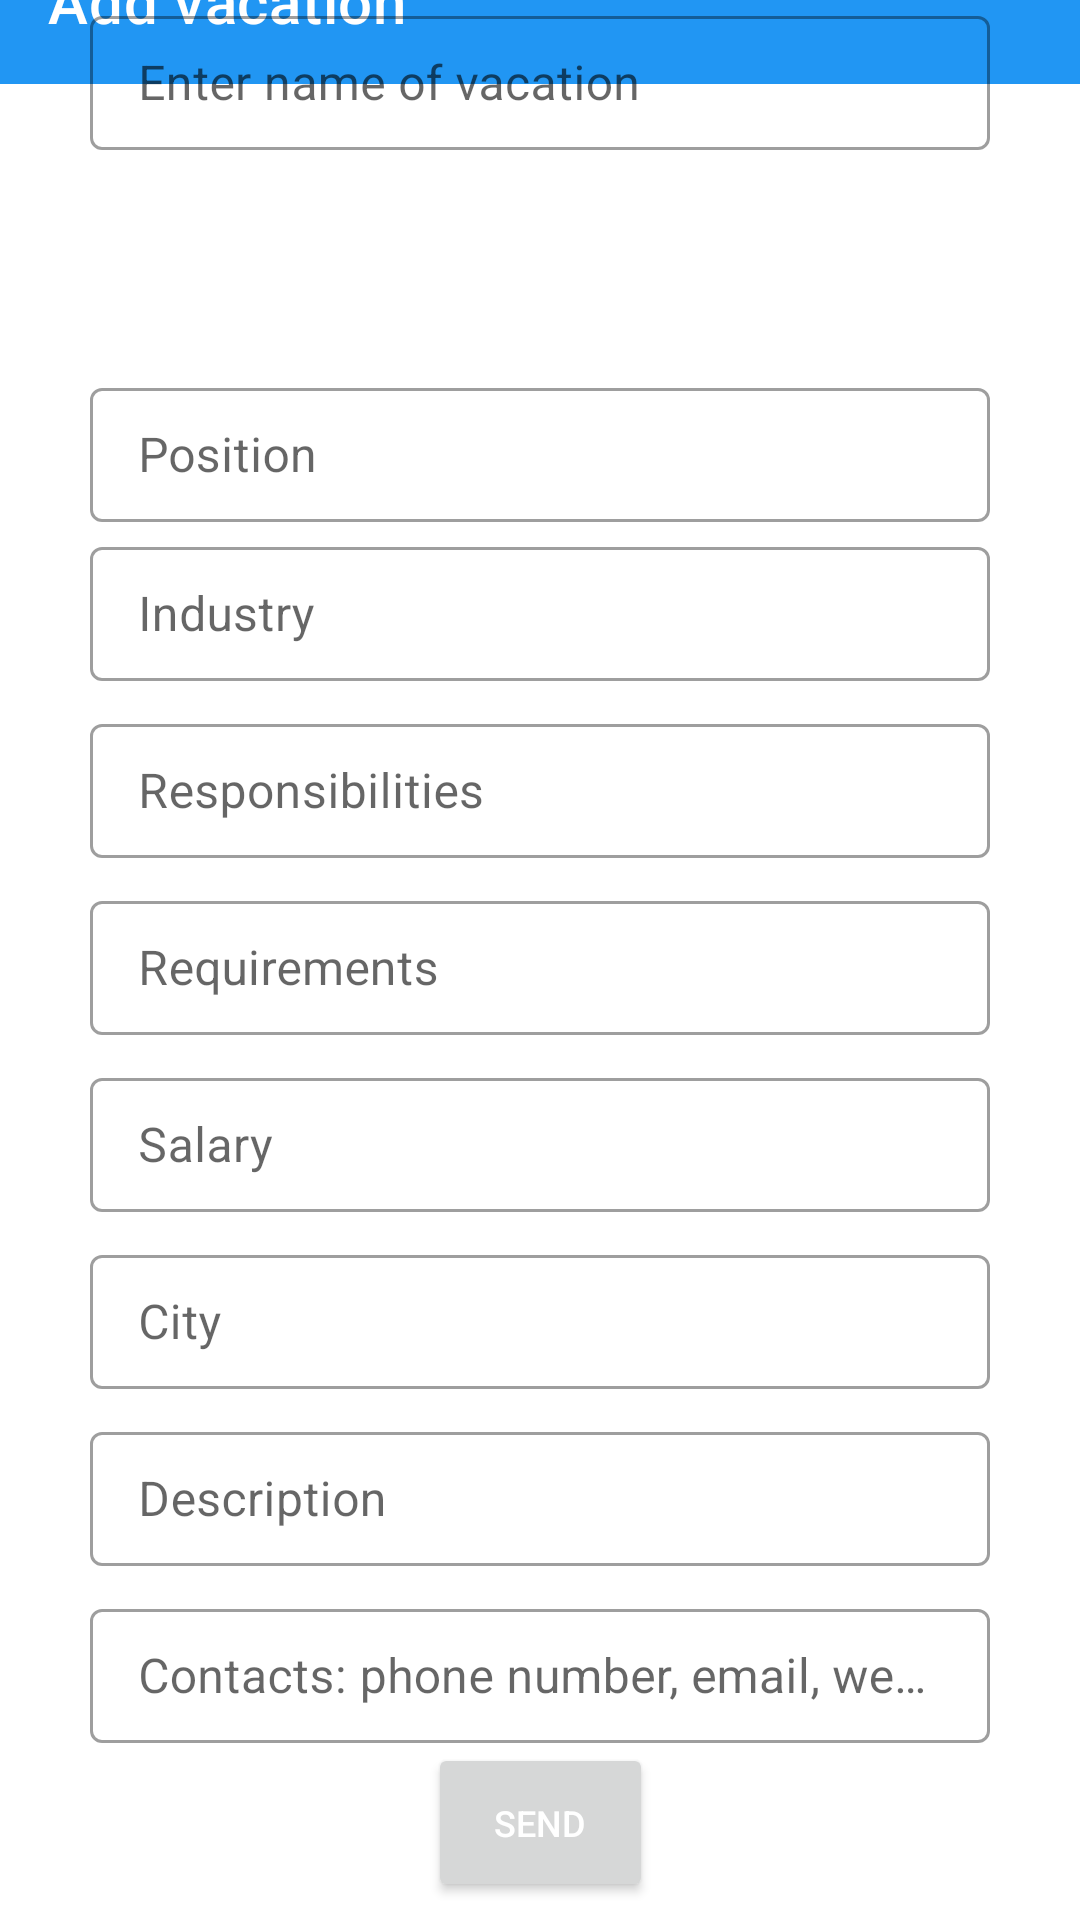

Reconstruct the res/layout file that produces this screen, plus the resources it refers to.
<!-- AndroidManifest.xml: application theme AppTheme -->
<!-- res/layout/activity_add_vacancy.xml -->
<?xml version="1.0" encoding="utf-8"?>
<androidx.constraintlayout.widget.ConstraintLayout xmlns:android="http://schemas.android.com/apk/res/android"
    xmlns:app="http://schemas.android.com/apk/res-auto"
    xmlns:tools="http://schemas.android.com/tools"
    android:layout_width="match_parent"
    android:layout_height="match_parent"
    tools:context=".Add_vacancyActivity">

    <com.google.android.material.appbar.AppBarLayout
        android:id="@+id/appBarLayout2"
        android:layout_width="match_parent"
        android:layout_height="wrap_content"
        android:layout_marginBottom="24dp"
        app:layout_constraintBottom_toTopOf="@+id/textInputLayout"
        app:layout_constraintEnd_toEndOf="parent"
        app:layout_constraintHorizontal_bias="0.0"
        app:layout_constraintStart_toStartOf="parent"
        app:layout_constraintTop_toTopOf="parent">

        <com.google.android.material.appbar.MaterialToolbar
            android:id="@+id/topAppBar"
            style="@style/Widget.MaterialComponents.Toolbar.Primary"
            android:layout_width="match_parent"
            android:layout_height="match_parent"
            app:title="Add vacation" />
    </com.google.android.material.appbar.AppBarLayout>

    <com.google.android.material.textfield.TextInputLayout
        android:id="@+id/textInputLayout"
        style="@style/Widget.MaterialComponents.TextInputLayout.OutlinedBox"
        android:layout_width="300dp"
        android:layout_height="50dp"
        android:hint="Enter name of vacation"
        app:layout_constraintBottom_toBottomOf="parent"
        app:layout_constraintEnd_toEndOf="parent"
        app:layout_constraintStart_toStartOf="parent"
        app:layout_constraintTop_toTopOf="parent"
        app:layout_constraintVertical_bias="0.0">

        <com.google.android.material.textfield.TextInputEditText
            android:layout_width="match_parent"
            android:layout_height="wrap_content" />
    </com.google.android.material.textfield.TextInputLayout>

    <com.google.android.material.textfield.TextInputLayout
        style="@style/Widget.MaterialComponents.TextInputLayout.OutlinedBox"
        android:layout_width="300dp"
        android:layout_height="50dp"
        android:hint="Position"
        app:layout_constraintBottom_toBottomOf="parent"
        app:layout_constraintEnd_toEndOf="parent"
        app:layout_constraintStart_toStartOf="parent"
        app:layout_constraintTop_toTopOf="parent"
        app:layout_constraintVertical_bias="0.21">

        <com.google.android.material.textfield.TextInputEditText
            android:layout_width="match_parent"
            android:layout_height="wrap_content" />
    </com.google.android.material.textfield.TextInputLayout>

    <com.google.android.material.textfield.TextInputLayout
        style="@style/Widget.MaterialComponents.TextInputLayout.OutlinedBox"
        android:layout_width="300dp"
        android:layout_height="50dp"
        android:hint="Industry"
        app:layout_constraintBottom_toBottomOf="parent"
        app:layout_constraintEnd_toEndOf="parent"
        app:layout_constraintStart_toStartOf="parent"
        app:layout_constraintTop_toTopOf="parent"
        app:layout_constraintVertical_bias="0.3">

        <com.google.android.material.textfield.TextInputEditText
            android:layout_width="match_parent"
            android:layout_height="wrap_content" />
    </com.google.android.material.textfield.TextInputLayout>

    <com.google.android.material.textfield.TextInputLayout
        style="@style/Widget.MaterialComponents.TextInputLayout.OutlinedBox"
        android:layout_width="300dp"
        android:layout_height="50dp"
        android:hint="Responsibilities"
        app:layout_constraintBottom_toBottomOf="parent"
        app:layout_constraintEnd_toEndOf="parent"
        app:layout_constraintStart_toStartOf="parent"
        app:layout_constraintTop_toTopOf="parent"
        app:layout_constraintVertical_bias="0.4">

        <com.google.android.material.textfield.TextInputEditText
            android:layout_width="match_parent"
            android:layout_height="wrap_content" />
    </com.google.android.material.textfield.TextInputLayout>

    <com.google.android.material.textfield.TextInputLayout
        style="@style/Widget.MaterialComponents.TextInputLayout.OutlinedBox"
        android:layout_width="300dp"
        android:layout_height="50dp"
        android:hint="Requirements"
        app:layout_constraintBottom_toBottomOf="parent"
        app:layout_constraintEnd_toEndOf="parent"
        app:layout_constraintStart_toStartOf="parent"
        app:layout_constraintTop_toTopOf="parent"
        app:layout_constraintVertical_bias="0.5">

        <com.google.android.material.textfield.TextInputEditText
            android:layout_width="match_parent"
            android:layout_height="wrap_content" />
    </com.google.android.material.textfield.TextInputLayout>

    <com.google.android.material.textfield.TextInputLayout
        style="@style/Widget.MaterialComponents.TextInputLayout.OutlinedBox"
        android:layout_width="300dp"
        android:layout_height="50dp"
        android:hint="Salary"
        app:layout_constraintBottom_toBottomOf="parent"
        app:layout_constraintEnd_toEndOf="parent"
        app:layout_constraintStart_toStartOf="parent"
        app:layout_constraintTop_toTopOf="parent"
        app:layout_constraintVertical_bias="0.6">

        <com.google.android.material.textfield.TextInputEditText
            android:layout_width="match_parent"
            android:layout_height="wrap_content" />
    </com.google.android.material.textfield.TextInputLayout>

    <com.google.android.material.textfield.TextInputLayout
        style="@style/Widget.MaterialComponents.TextInputLayout.OutlinedBox"
        android:layout_width="300dp"
        android:layout_height="50dp"
        android:hint="City"
        app:layout_constraintBottom_toBottomOf="parent"
        app:layout_constraintEnd_toEndOf="parent"
        app:layout_constraintStart_toStartOf="parent"
        app:layout_constraintTop_toTopOf="parent"
        app:layout_constraintVertical_bias="0.7">

        <com.google.android.material.textfield.TextInputEditText
            android:layout_width="match_parent"
            android:layout_height="wrap_content" />
    </com.google.android.material.textfield.TextInputLayout>

    <com.google.android.material.textfield.TextInputLayout
        android:id="@+id/textInputLayout5"
        style="@style/Widget.MaterialComponents.TextInputLayout.OutlinedBox"
        android:layout_width="300dp"
        android:layout_height="50dp"
        android:layout_marginStart="0dp"
        android:layout_marginEnd="0dp"
        android:layout_marginBottom="0dp"
        android:hint="Description"
        app:layout_constraintBottom_toBottomOf="parent"
        app:layout_constraintEnd_toEndOf="parent"
        app:layout_constraintStart_toStartOf="parent"
        app:layout_constraintTop_toTopOf="parent"
        app:layout_constraintVertical_bias="0.8">

        <com.google.android.material.textfield.TextInputEditText
            android:layout_width="match_parent"
            android:layout_height="wrap_content" />
    </com.google.android.material.textfield.TextInputLayout>

    <com.google.android.material.textfield.TextInputLayout
        android:id="@+id/textInputLayout3"
        style="@style/Widget.MaterialComponents.TextInputLayout.OutlinedBox"
        android:layout_width="300dp"
        android:layout_height="50dp"
        android:layout_marginStart="0dp"
        android:layout_marginTop="0dp"
        android:layout_marginEnd="0dp"
        android:layout_marginBottom="0dp"
        android:hint="Contacts: phone number, email, website"
        app:layout_constraintBottom_toBottomOf="parent"
        app:layout_constraintEnd_toEndOf="parent"
        app:layout_constraintStart_toStartOf="parent"
        app:layout_constraintTop_toTopOf="parent"
        app:layout_constraintVertical_bias="0.9">

        <com.google.android.material.textfield.TextInputEditText
            android:layout_width="match_parent"
            android:layout_height="wrap_content" />
    </com.google.android.material.textfield.TextInputLayout>

    <Button
        android:id="@+id/button"
        android:layout_width="75dp"
        android:layout_height="53dp"
        android:linksClickable="false"
        android:text="Send"
        android:textSize="12sp"
        app:layout_constraintBottom_toBottomOf="parent"
        app:layout_constraintEnd_toEndOf="parent"
        app:layout_constraintStart_toStartOf="parent"
        app:layout_constraintTop_toTopOf="parent"
        app:layout_constraintStart_toEndOf="@+id/textInputLayout3"
        app:layout_constraintTop_toBottomOf="@+id/appBarLayout2"
        app:layout_constraintVertical_bias="0.99" />

    <androidx.constraintlayout.widget.Barrier
        android:id="@+id/barrier2"
        android:layout_width="wrap_content"
        android:layout_height="wrap_content"
        app:barrierDirection="left" />
</androidx.constraintlayout.widget.ConstraintLayout>
<!-- resources referenced by this layout -->
<resources>
  <style name="AppTheme" parent="Theme.MaterialComponents.Light.NoActionBar">
          
          <item name="colorPrimary">#2196F3</item>
          <item name="colorPrimaryDark">@color/colorPrimaryDark</item>
          <item name="colorAccent">@color/colorAccent</item>
          <item name="android:editTextColor">#000000</item>
          <item name="android:textColorPrimary">#FFFFFF</item>
         <item name="android:textColorSecondary">#FFFFFF</item>
  
  
  
  
      </style>
  <color name="colorPrimaryDark">#3E86FA</color>
  <color name="colorAccent">#03DAC5</color>
</resources>
